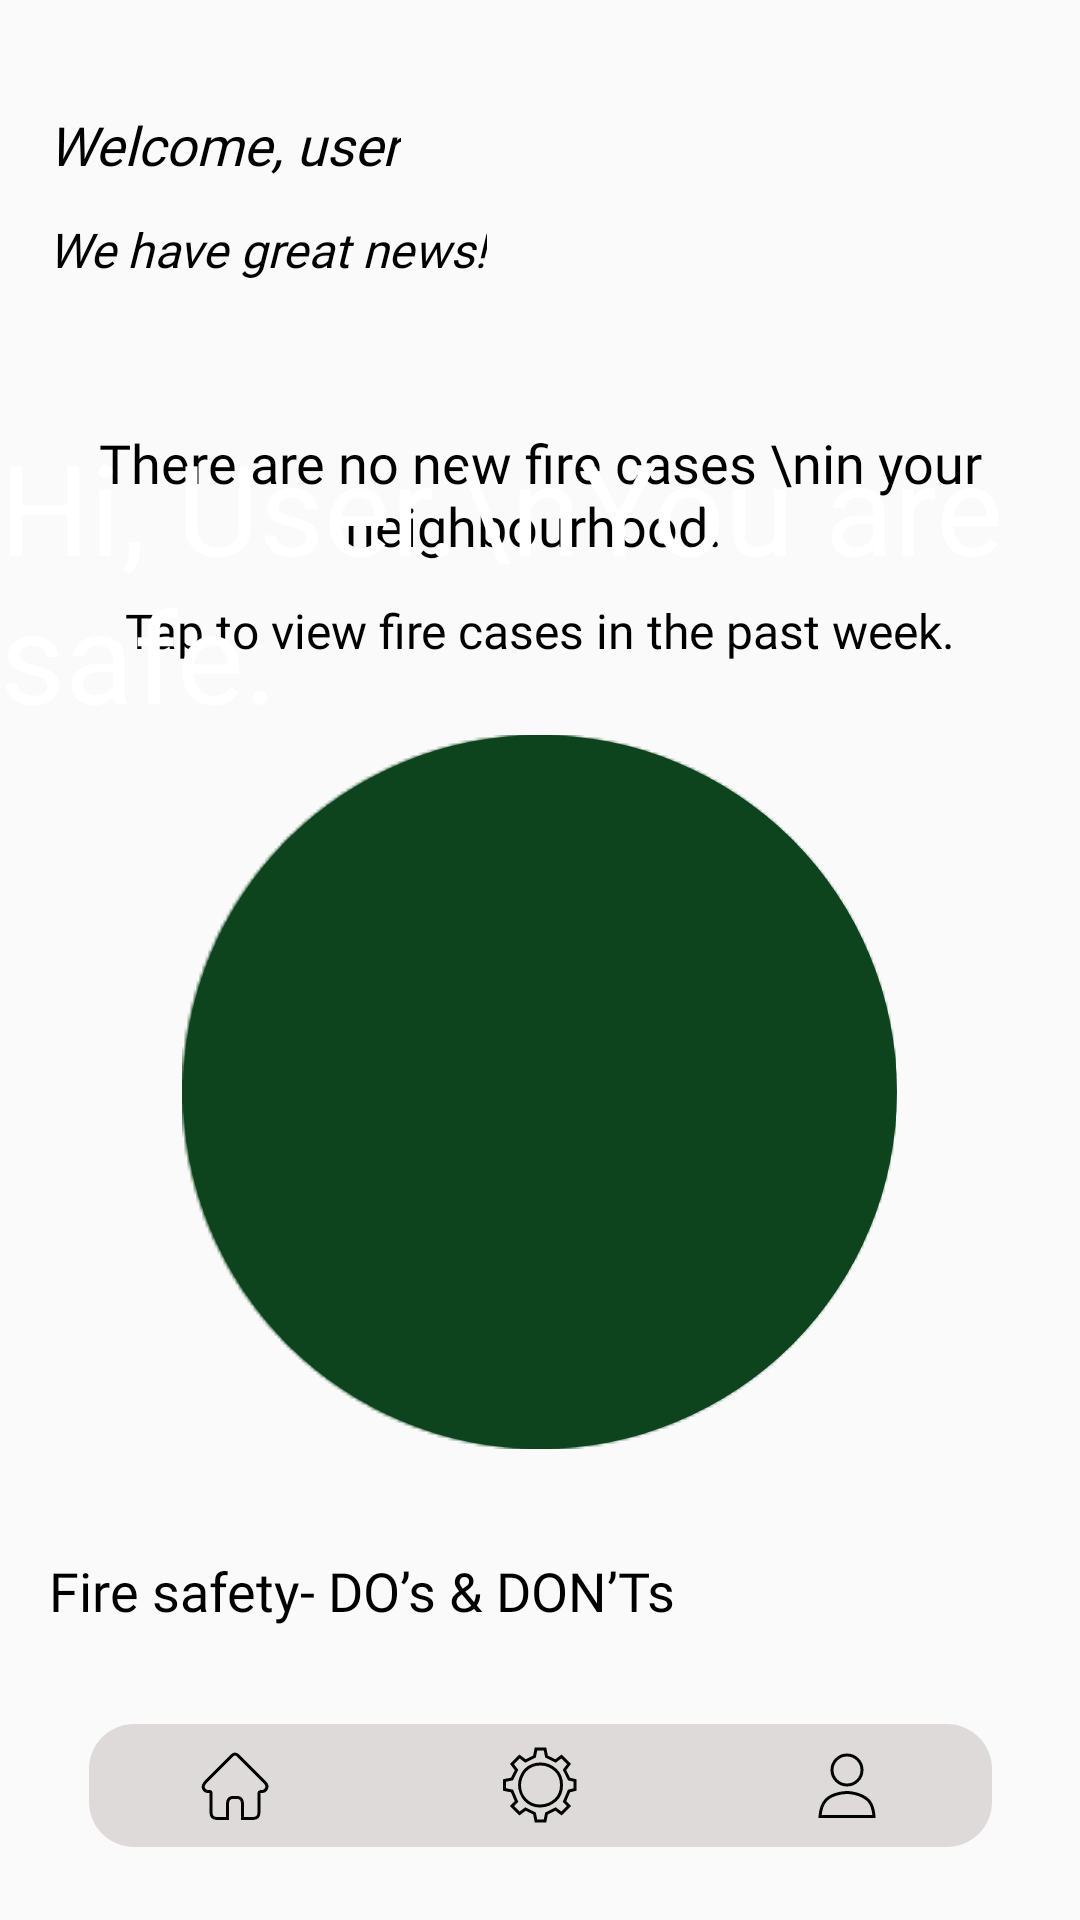

This screen was rendered from an Android layout file. Write that file and the resources it references.
<!-- AndroidManifest.xml: application theme AppTheme -->
<!-- res/layout/activity_main.xml -->
<?xml version="1.0" encoding="utf-8"?>
<androidx.constraintlayout.widget.ConstraintLayout xmlns:android="http://schemas.android.com/apk/res/android"
    xmlns:app="http://schemas.android.com/apk/res-auto"
    xmlns:tools="http://schemas.android.com/tools"
    android:layout_width="match_parent"
    android:layout_height="match_parent"
    tools:context=".MainActivity">



    <androidx.constraintlayout.widget.ConstraintLayout
        android:id="@+id/Main_screen"
        android:layout_width="match_parent"
        android:layout_height="match_parent"
        app:layout_constraintTop_toTopOf="parent"
        app:layout_constraintBottom_toBottomOf="parent"
        app:layout_constraintStart_toStartOf="parent"
        app:layout_constraintEnd_toEndOf="parent"
        android:visibility="visible"
        >


        <ImageView
            android:id="@+id/main_map"
            android:layout_width="238dp"
            android:layout_height="238dp"

            android:layout_marginTop="24dp"
            app:layout_constraintEnd_toEndOf="parent"
            app:layout_constraintHorizontal_bias="0.497"
            app:layout_constraintStart_toStartOf="parent"
            app:layout_constraintTop_toBottomOf="@+id/tv"
            app:srcCompat="@drawable/map" />

        <TextView
            android:id="@+id/greeting"
            android:layout_width="wrap_content"
            android:layout_height="wrap_content"
            android:layout_marginStart="16dp"

            android:layout_marginTop="36dp"
            android:fontFamily="@font/centurygothicbold"
            android:text="Welcome, user"
            android:textColor="@android:color/black"
            android:textSize="18sp"
            android:textStyle="italic"
            app:layout_constraintStart_toStartOf="parent"
            app:layout_constraintTop_toTopOf="parent" />


        <TextView
            android:id="@+id/greeting3"
            android:layout_width="wrap_content"
            android:layout_height="wrap_content"

            android:layout_marginTop="48dp"
            android:fontFamily="@font/centurygothicbold"
            android:gravity="center"
            android:text="There are no new fire cases \nin your neighbourhood. "
            android:textColor="@android:color/black"
            android:textSize="18sp"
            app:layout_constraintEnd_toEndOf="parent"
            app:layout_constraintStart_toStartOf="parent"
            app:layout_constraintTop_toBottomOf="@+id/tv1" />

        <TextView
            android:id="@+id/tv1"
            android:layout_width="wrap_content"
            android:layout_height="wrap_content"

            android:layout_marginTop="12dp"
            android:fontFamily="@font/centurygothic"
            android:text="We have great news!"
            android:textColor="@android:color/black"
            android:textSize="16sp"

            android:textStyle="italic"
            app:layout_constraintStart_toStartOf="@+id/greeting"
            app:layout_constraintTop_toBottomOf="@+id/greeting" />



        <TextView
            android:id="@+id/tv"
            android:layout_width="wrap_content"
            android:layout_height="wrap_content"
            android:layout_marginTop="12dp"
            android:fontFamily="@font/centurygothic"
            android:text="Tap to view fire cases in the past week."
            android:textColor="@android:color/black"
            android:textSize="16sp"
            app:layout_constraintEnd_toEndOf="parent"
            app:layout_constraintStart_toStartOf="parent"
            app:layout_constraintTop_toBottomOf="@+id/greeting3" />

        <androidx.constraintlayout.widget.ConstraintLayout
            android:id="@+id/NavBar"
            android:layout_width="wrap_content"
            android:layout_height="90dp"
            app:layout_constraintBottom_toBottomOf="parent"
            app:layout_constraintEnd_toEndOf="parent"
            app:layout_constraintStart_toStartOf="parent">

            <ImageView
                android:id="@+id/navbar_bg"
                android:layout_width="match_parent"
                android:layout_height="match_parent"
                android:paddingLeft="15dp"
                android:paddingRight="15dp"
                app:layout_constraintBottom_toBottomOf="parent"
                app:layout_constraintEnd_toEndOf="parent"
                app:layout_constraintStart_toStartOf="parent"
                app:layout_constraintTop_toTopOf="parent"
                app:layout_constraintVertical_bias="1"
                app:srcCompat="@drawable/navbarbg_vector" />

            <ImageView
                android:id="@+id/main_home"
                android:layout_width="wrap_content"
                android:layout_height="wrap_content"
                android:background="@drawable/home_vector"
                app:layout_constraintBottom_toBottomOf="@id/navbar_bg"
                app:layout_constraintEnd_toStartOf="@+id/main_maintenance"
                app:layout_constraintHorizontal_bias="0.4"
                app:layout_constraintStart_toStartOf="parent"
                app:layout_constraintTop_toTopOf="@id/navbar_bg"
                app:layout_constraintVertical_bias="0.5" />


            <ImageView
                android:id="@+id/main_maintenance"
                android:layout_width="wrap_content"
                android:layout_height="wrap_content"
                android:background="@drawable/maintenance_vector"
                app:layout_constraintBottom_toBottomOf="@+id/navbar_bg"
                app:layout_constraintEnd_toEndOf="parent"
                app:layout_constraintStart_toStartOf="parent"
                app:layout_constraintTop_toTopOf="@+id/navbar_bg"
                app:layout_constraintVertical_bias="0.5" />

            <ImageView
                android:id="@+id/main_profile"
                android:layout_width="wrap_content"
                android:layout_height="wrap_content"
                android:background="@drawable/profile_vector"
                app:layout_constraintBottom_toBottomOf="@+id/navbar_bg"
                app:layout_constraintEnd_toEndOf="parent"
                app:layout_constraintHorizontal_bias="0.6"
                app:layout_constraintStart_toEndOf="@+id/main_maintenance"
                app:layout_constraintTop_toTopOf="@+id/navbar_bg"
                app:layout_constraintVertical_bias="0.5" />



        </androidx.constraintlayout.widget.ConstraintLayout>

        <TextView
            android:id="@+id/Do_Dont_Heading"
            android:layout_width="wrap_content"
            android:layout_height="wrap_content"
            android:layout_marginStart="16dp"
            android:layout_marginTop="35dp"
            android:fontFamily="@font/centurygothicbold"
            android:gravity="center"
            android:text="Fire safety- DO’s &amp; DON’Ts"
            android:textColor="@android:color/black"
            android:textSize="18sp"
            app:layout_constraintStart_toStartOf="parent"
            app:layout_constraintTop_toBottomOf="@+id/main_map" />

        <androidx.recyclerview.widget.RecyclerView
            android:id="@+id/do_dont_recycler"
            android:layout_width="match_parent"
            android:layout_height="wrap_content"
            android:layout_marginBottom="1dp"
            app:layout_constraintBottom_toTopOf="@+id/NavBar"
            app:layout_constraintEnd_toEndOf="parent"
            app:layout_constraintHorizontal_bias="0.0"
            app:layout_constraintStart_toStartOf="parent"
            app:layout_constraintTop_toBottomOf="@+id/Do_Dont_Heading"
            app:layout_constraintVertical_bias="0.0" />

        <androidx.constraintlayout.widget.ConstraintLayout
            android:layout_width="match_parent"
            android:layout_height="match_parent"
            android:id="@+id/cardview"
            android:visibility="gone">

            <eightbitlab.com.blurview.BlurView
                android:id="@+id/main_background_blur"
                android:layout_width="match_parent"
                android:layout_height="match_parent"
                android:visibility="visible"
                app:layout_constraintBottom_toBottomOf="parent"
                app:layout_constraintEnd_toEndOf="parent"
                app:layout_constraintStart_toStartOf="parent"
                app:layout_constraintTop_toTopOf="parent" />

            <ImageView
                android:id="@+id/detailed_do_bg"
                android:layout_width="300dp"
                android:layout_height="500dp"
                android:background="@drawable/do_bg"
                app:layout_constraintBottom_toBottomOf="parent"
                app:layout_constraintEnd_toEndOf="parent"
                app:layout_constraintStart_toStartOf="parent"
                app:layout_constraintTop_toTopOf="parent" />


            <TextView
                android:id="@+id/det_Text"
                android:layout_width="260dp"
                android:layout_height="wrap_content"
                android:layout_marginStart="20dp"
                android:layout_marginTop="50dp"
                android:fontFamily="@font/centurygothicbold"
                android:text="Evacuate the building."
                android:textColor="@android:color/white"
                android:textSize="36sp"
                app:layout_constraintStart_toStartOf="@+id/detailed_do_bg"
                app:layout_constraintTop_toTopOf="@+id/detailed_do_bg" />

            <TextView
                android:id="@+id/det_details"
                android:layout_width="260dp"
                android:layout_height="wrap_content"
                android:layout_marginStart="20dp"
                android:layout_marginTop="28dp"
                android:fontFamily="@font/centurygothic"
                android:text="Evacuate the building details."
                android:textColor="@android:color/white"
                android:textSize="16sp"
                app:layout_constraintStart_toStartOf="@+id/detailed_do_bg"
                app:layout_constraintTop_toBottomOf="@+id/det_Text" />

        </androidx.constraintlayout.widget.ConstraintLayout>

        <ImageView
            android:id="@+id/backgroundSplash"
            android:layout_width="238dp"
            android:layout_height="238dp"
            android:background="@drawable/map_bg_vector"
            android:visibility="visible"
            app:layout_constraintBottom_toBottomOf="@+id/main_map"
            app:layout_constraintEnd_toEndOf="parent"
            app:layout_constraintStart_toStartOf="parent"
            app:layout_constraintTop_toTopOf="@+id/main_map" />

        <TextView
            android:visibility="visible"
            android:id="@+id/SplashText"
            android:layout_width="wrap_content"
            android:layout_height="wrap_content"
            android:text="Hi, User.\nYou are safe."
            android:fontFamily="@font/centurygothicbold"
            android:textColor="@android:color/white"
            android:textSize="42sp"
            app:layout_constraintBottom_toBottomOf="parent"
            app:layout_constraintEnd_toEndOf="parent"
            app:layout_constraintHorizontal_bias="0.225"
            app:layout_constraintStart_toStartOf="parent"
            app:layout_constraintTop_toTopOf="parent"
            app:layout_constraintVertical_bias="0.263" />




    </androidx.constraintlayout.widget.ConstraintLayout>





</androidx.constraintlayout.widget.ConstraintLayout>
<!-- resources referenced by this layout -->
<resources>
  <!-- drawable do_bg: png bitmap (drawable, 3844 bytes) -->
  <!-- drawable home_vector (drawable) -->
  <vector xmlns:android="http://schemas.android.com/apk/res/android"
      android:width="24dp"
      android:height="23dp"
      android:viewportWidth="24"
      android:viewportHeight="23">
    <path
        android:strokeWidth="1"
        android:pathData="M3,13.5C3,13.5 4,13.2807 4,14V16V20.5C4,20.5 4.0634,21.5634 4.5,22C4.9366,22.4366 6,22.5 6,22.5H9.5L9.5,17.5C9.5,17.5 9.5634,16.4366 10,16C10.4366,15.5634 11,15.5 11,15.5H13C13,15.5 13.5634,15.5634 14,16C14.4366,16.4366 14.5,17.5 14.5,17.5V22.5H18C18,22.5 19.0634,22.4366 19.5,22C19.9366,21.5634 20,20.5 20,20.5L20,16V14C20,13.4142 21,13.5 21,13.5C21,13.5 22,13.5 22.5,12.5C23,11.5 22,10.5 22,10.5L13.5,2C13.5,2 12.704,1 12,1C11.296,1 10.5,2 10.5,2L2.5,10C2.5,10 1,11.5 1.5,12.5C2,13.5 3,13.5 3,13.5Z"
        android:fillColor="#00000000"
        android:strokeColor="#000000"/>
  </vector>
  <!-- drawable maintenance_vector (drawable) -->
  <vector xmlns:android="http://schemas.android.com/apk/res/android"
      android:width="25dp"
      android:height="26dp"
      android:viewportWidth="25"
      android:viewportHeight="26">
    <path
        android:strokeWidth="1"
        android:pathData="M7.5,8C6.2624,9.2376 5.5,11.5 5.5,13C5.5,14.5 6.2153,16.7153 7.5,18C8.7847,19.2847 10.3985,20.0793 12.5,20C14.4217,19.9275 16,19.3696 17.5,18C18.5,17.087 19.5,15.1831 19.5,13C19.5,10.8169 18.5952,9 17.5,8C16.4048,7 14.5,6 12.5,6C10.5,6 8.7376,6.7624 7.5,8Z"
        android:fillColor="#00000000"
        android:strokeColor="#000000"/>
    <path
        android:strokeWidth="1"
        android:pathData="M24,11.5L22,11L20.5,8L22,6L19.5,3.5L17.5,5L14.5,3.5L14,1H11L10.5,3.5L7.5,5L5.5,3.5L3,6L4.5,8L3,11L0.5,11.5V14.5L3,15L4.5,18.5L3,20L5.5,22.5L7.5,21L10.5,22.5L11,25H14L14.5,22.5L17.5,21L19.5,22.5L22,20L20.5,18.5L22,15L24,14.5V11.5Z"
        android:fillColor="#00000000"
        android:strokeColor="#000000"/>
  </vector>
  <!-- drawable map: png bitmap (drawable, 78381 bytes) -->
  <!-- drawable map_bg_vector (drawable) -->
  <vector xmlns:android="http://schemas.android.com/apk/res/android"
      android:width="238dp"
      android:height="238dp"
      android:viewportWidth="238"
      android:viewportHeight="238">
    <path
        android:pathData="M119,119m-119,0a119,119 0,1 1,238 0a119,119 0,1 1,-238 0"
        android:fillColor="#0D441D"/>
  </vector>
  <!-- drawable navbarbg_vector (drawable) -->
  <vector xmlns:android="http://schemas.android.com/apk/res/android"
      android:width="301dp"
      android:height="41dp"
      android:viewportWidth="301"
      android:viewportHeight="41">
    <path
        android:pathData="M15,0L286,0A15,15 0,0 1,301 15L301,26A15,15 0,0 1,286 41L15,41A15,15 0,0 1,0 26L0,15A15,15 0,0 1,15 0z"
        android:fillColor="#CFC9C9"
        android:fillAlpha="0.65"/>
  </vector>
  <!-- drawable profile_vector (drawable) -->
  <vector xmlns:android="http://schemas.android.com/apk/res/android"
      android:width="20dp"
      android:height="22dp"
      android:viewportWidth="20"
      android:viewportHeight="22">
    <path
        android:strokeWidth="1"
        android:pathData="M15,6C15,8.7614 12.7614,11 10,11C7.2386,11 5,8.7614 5,6C5,3.2386 7.2386,1 10,1C12.7614,1 15,3.2386 15,6Z"
        android:fillColor="#00000000"
        android:strokeColor="#000000"/>
    <path
        android:strokeWidth="1"
        android:pathData="M19,21.5H1C1,21.5 1.2805,17.773 3,16C5.4246,13.5 10,13.5 10,13.5C10,13.5 14.3049,13.5 17,16C18.861,17.7263 19,21.5 19,21.5Z"
        android:fillColor="#00000000"
        android:strokeColor="#000000"/>
  </vector>
  <style name="AppTheme" parent="Theme.AppCompat.Light.NoActionBar">
          
          <item name="colorPrimary">#072B11</item>
          <item name="colorPrimaryDark">#072B11</item>
          <item name="colorAccent">@color/colorAccent</item>
      </style>
  <color name="colorAccent">#03DAC5</color>
</resources>
